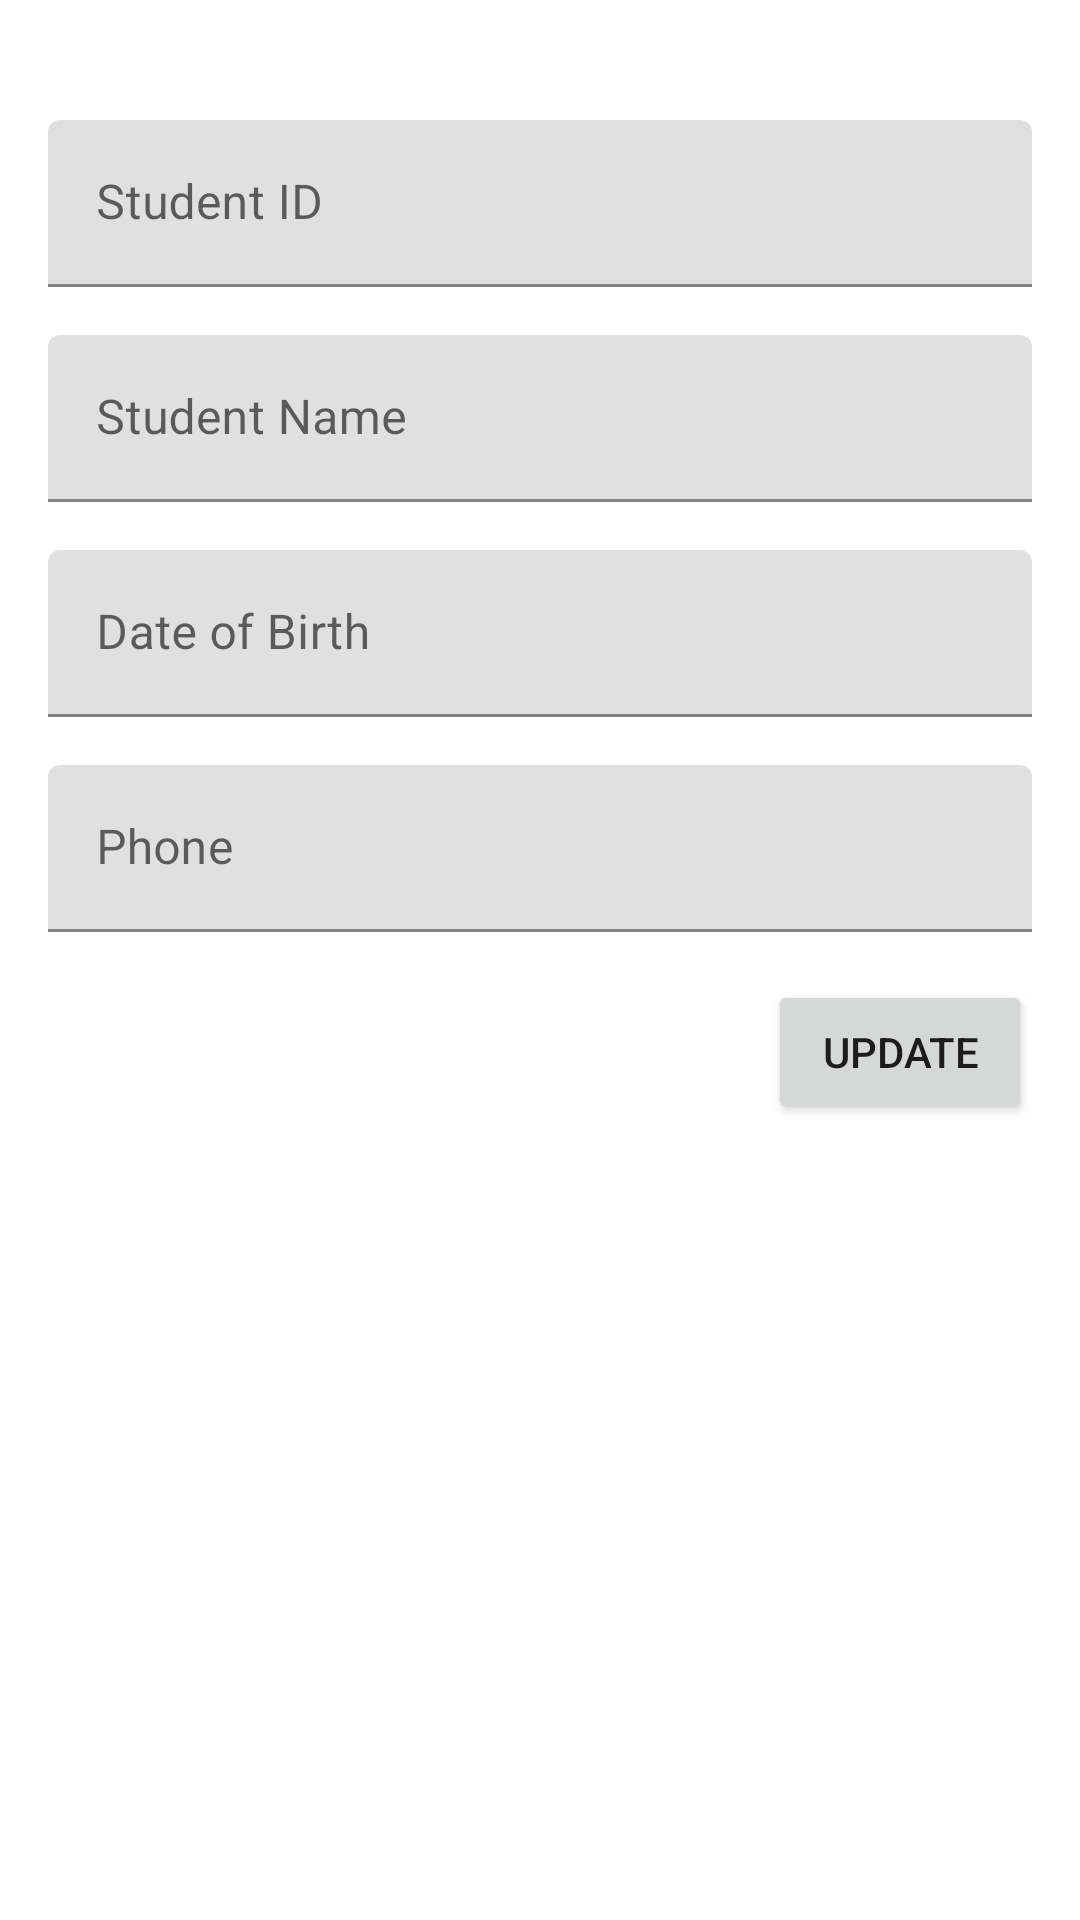

Reconstruct the res/layout file that produces this screen, plus the resources it refers to.
<!-- AndroidManifest.xml: application theme Theme.Adv160420097Week4 -->
<!-- res/layout/fragment_student_detail.xml -->
<?xml version="1.0" encoding="utf-8"?>
<FrameLayout xmlns:android="http://schemas.android.com/apk/res/android"
    xmlns:app="http://schemas.android.com/apk/res-auto"
    xmlns:tools="http://schemas.android.com/tools"
    android:layout_width="match_parent"
    android:layout_height="match_parent"
    tools:context=".view.StudentDetailFragment">

    <androidx.constraintlayout.widget.ConstraintLayout
        android:layout_width="match_parent"
        android:layout_height="match_parent">

        <Button
            android:id="@+id/btnUpdate"
            android:layout_width="wrap_content"
            android:layout_height="wrap_content"
            android:layout_marginTop="16dp"
            android:layout_marginEnd="16dp"
            android:text="Update"
            app:layout_constraintEnd_toEndOf="parent"
            app:layout_constraintTop_toBottomOf="@+id/textInputLayout4" />

        <com.google.android.material.textfield.TextInputLayout
            android:id="@+id/textInputLayout"
            android:layout_width="0dp"
            android:layout_height="wrap_content"
            android:layout_marginStart="16dp"
            android:layout_marginTop="16dp"
            android:layout_marginEnd="16dp"
            app:layout_constraintEnd_toEndOf="parent"
            app:layout_constraintStart_toStartOf="parent"
            app:layout_constraintTop_toBottomOf="@+id/imageView2">

            <com.google.android.material.textfield.TextInputEditText
                android:id="@+id/txtID"
                android:layout_width="match_parent"
                android:layout_height="wrap_content"
                android:hint="Student ID" />
        </com.google.android.material.textfield.TextInputLayout>

        <com.google.android.material.textfield.TextInputLayout
            android:id="@+id/textInputLayout2"
            android:layout_width="match_parent"
            android:layout_height="wrap_content"
            android:layout_marginStart="16dp"
            android:layout_marginTop="16dp"
            android:layout_marginEnd="16dp"
            app:layout_constraintEnd_toEndOf="parent"
            app:layout_constraintStart_toStartOf="parent"
            app:layout_constraintTop_toBottomOf="@+id/textInputLayout">

            <com.google.android.material.textfield.TextInputEditText
                android:id="@+id/txtName"
                android:layout_width="match_parent"
                android:layout_height="wrap_content"
                android:hint="Student Name" />
        </com.google.android.material.textfield.TextInputLayout>

        <com.google.android.material.textfield.TextInputLayout
            android:id="@+id/textInputLayout3"
            android:layout_width="match_parent"
            android:layout_height="wrap_content"
            android:layout_marginStart="16dp"
            android:layout_marginTop="16dp"
            android:layout_marginEnd="16dp"
            app:layout_constraintEnd_toEndOf="parent"
            app:layout_constraintStart_toStartOf="parent"
            app:layout_constraintTop_toBottomOf="@+id/textInputLayout2">

            <com.google.android.material.textfield.TextInputEditText
                android:id="@+id/txtBod"
                android:layout_width="match_parent"
                android:layout_height="wrap_content"
                android:hint="Date of Birth" />
        </com.google.android.material.textfield.TextInputLayout>

        <com.google.android.material.textfield.TextInputLayout
            android:id="@+id/textInputLayout4"
            android:layout_width="match_parent"
            android:layout_height="wrap_content"
            android:layout_marginStart="16dp"
            android:layout_marginTop="16dp"
            android:layout_marginEnd="16dp"
            app:layout_constraintEnd_toEndOf="parent"
            app:layout_constraintStart_toStartOf="parent"
            app:layout_constraintTop_toBottomOf="@+id/textInputLayout3">

            <com.google.android.material.textfield.TextInputEditText
                android:id="@+id/txtPhone"
                android:layout_width="match_parent"
                android:layout_height="wrap_content"
                android:hint="Phone" />
        </com.google.android.material.textfield.TextInputLayout>

        <ImageView
            android:id="@+id/imageView2"
            android:layout_width="wrap_content"
            android:layout_height="wrap_content"
            android:layout_marginTop="24dp"
            android:scaleType="centerCrop"
            app:layout_constraintEnd_toEndOf="parent"
            app:layout_constraintStart_toStartOf="parent"
            app:layout_constraintTop_toTopOf="parent"
            tools:src="@tools:sample/avatars" />

        <ProgressBar
            android:id="@+id/progressBar2"
            style="?android:attr/progressBarStyle"
            android:layout_width="wrap_content"
            android:layout_height="wrap_content"
            app:layout_constraintBottom_toBottomOf="@+id/imageView2"
            app:layout_constraintEnd_toEndOf="@+id/imageView2"
            app:layout_constraintStart_toStartOf="@+id/imageView2"
            app:layout_constraintTop_toTopOf="@+id/imageView2" />
    </androidx.constraintlayout.widget.ConstraintLayout>
</FrameLayout>
<!-- resources referenced by this layout -->
<resources>
  <style name="Theme.Adv160420097Week4" parent="Theme.MaterialComponents.DayNight.DarkActionBar">
          
          <item name="colorPrimary">@color/purple_500</item>
          <item name="colorPrimaryVariant">@color/purple_700</item>
          <item name="colorOnPrimary">@color/white</item>
          
          <item name="colorSecondary">@color/teal_200</item>
          <item name="colorSecondaryVariant">@color/teal_700</item>
          <item name="colorOnSecondary">@color/black</item>
          
          <item name="android:statusBarColor">?attr/colorPrimaryVariant</item>
          
      </style>
  <!-- not gathered from this repository: default colours our renderer supplied (Android Studio template values) -->
  <color name="purple_500">#FF6200EE</color>
  <color name="purple_700">#FF3700B3</color>
  <color name="teal_200">#FF03DAC5</color>
  <color name="teal_700">#FF018786</color>
  <color name="black">#FF000000</color>
  <color name="white">#FFFFFFFF</color>
</resources>
